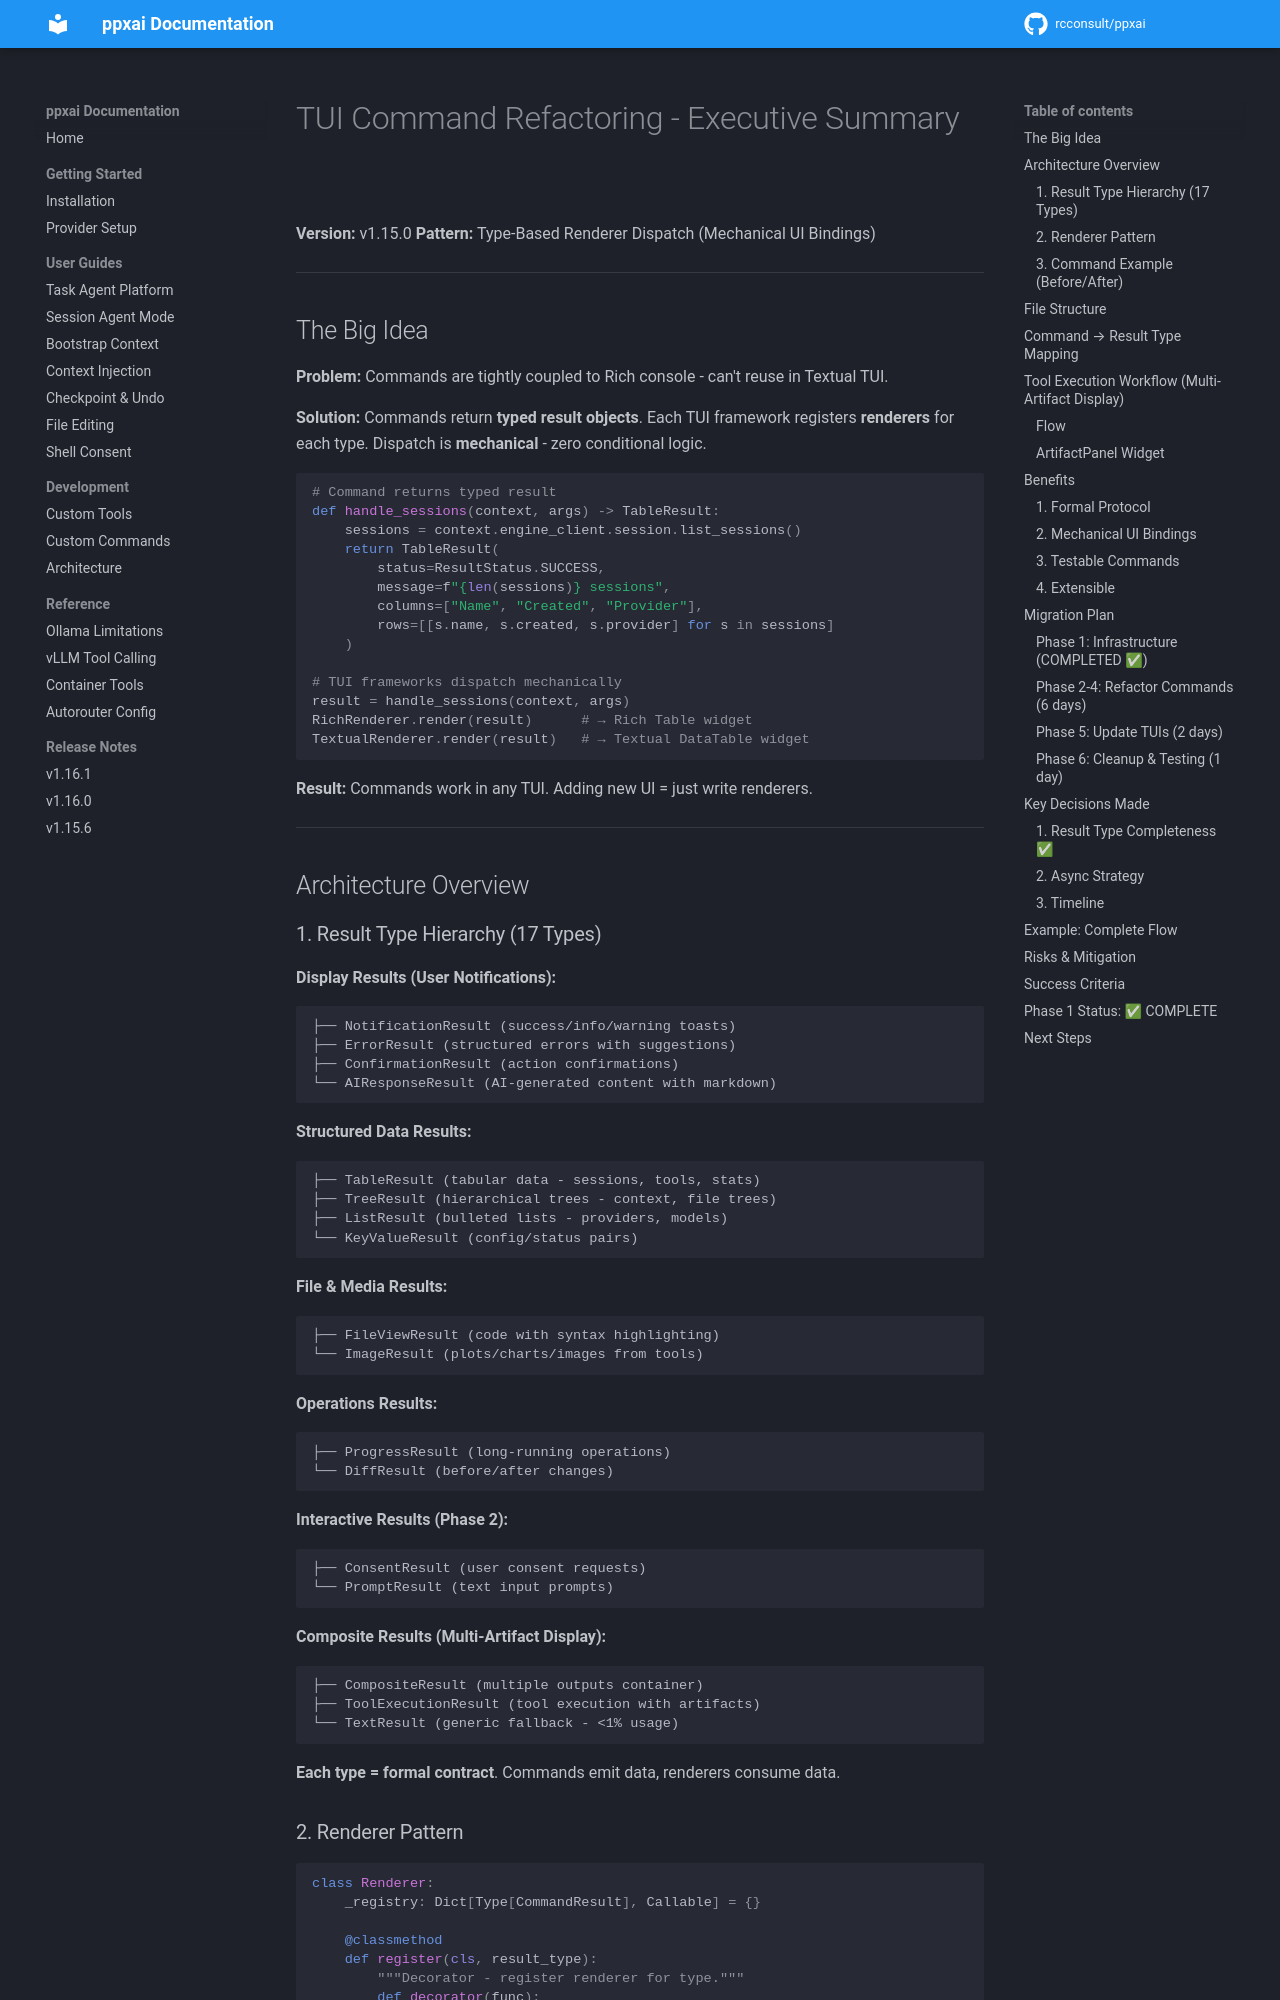

repository: rcconsult/ppxai · page: 1.19.4/archive/v1.15.1-completed/COMMAND-REFACTORING-SUMMARY/index.html · generator: mkdocs

# TUI Command Refactoring - Executive Summary

**Version:** v1.15.0
**Pattern:** Type-Based Renderer Dispatch (Mechanical UI Bindings)

---

## The Big Idea

**Problem:** Commands are tightly coupled to Rich console - can't reuse in Textual TUI.

**Solution:** Commands return **typed result objects**. Each TUI framework registers **renderers** for each type. Dispatch is **mechanical** - zero conditional logic.

```python
# Command returns typed result
def handle_sessions(context, args) -> TableResult:
    sessions = context.engine_client.session.list_sessions()
    return TableResult(
        status=ResultStatus.SUCCESS,
        message=f"{len(sessions)} sessions",
        columns=["Name", "Created", "Provider"],
        rows=[[s.name, s.created, s.provider] for s in sessions]
    )

# TUI frameworks dispatch mechanically
result = handle_sessions(context, args)
RichRenderer.render(result)      # → Rich Table widget
TextualRenderer.render(result)   # → Textual DataTable widget
```

**Result:** Commands work in any TUI. Adding new UI = just write renderers.

---

## Architecture Overview

### 1. Result Type Hierarchy (17 Types)

**Display Results (User Notifications):**
```
├── NotificationResult (success/info/warning toasts)
├── ErrorResult (structured errors with suggestions)
├── ConfirmationResult (action confirmations)
└── AIResponseResult (AI-generated content with markdown)
```

**Structured Data Results:**
```
├── TableResult (tabular data - sessions, tools, stats)
├── TreeResult (hierarchical trees - context, file trees)
├── ListResult (bulleted lists - providers, models)
└── KeyValueResult (config/status pairs)
```

**File & Media Results:**
```
├── FileViewResult (code with syntax highlighting)
└── ImageResult (plots/charts/images from tools)
```

**Operations Results:**
```
├── ProgressResult (long-running operations)
└── DiffResult (before/after changes)
```

**Interactive Results (Phase 2):**
```
├── ConsentResult (user consent requests)
└── PromptResult (text input prompts)
```

**Composite Results (Multi-Artifact Display):**
```
├── CompositeResult (multiple outputs container)
├── ToolExecutionResult (tool execution with artifacts)
└── TextResult (generic fallback - <1% usage)
```

**Each type = formal contract**. Commands emit data, renderers consume data.
